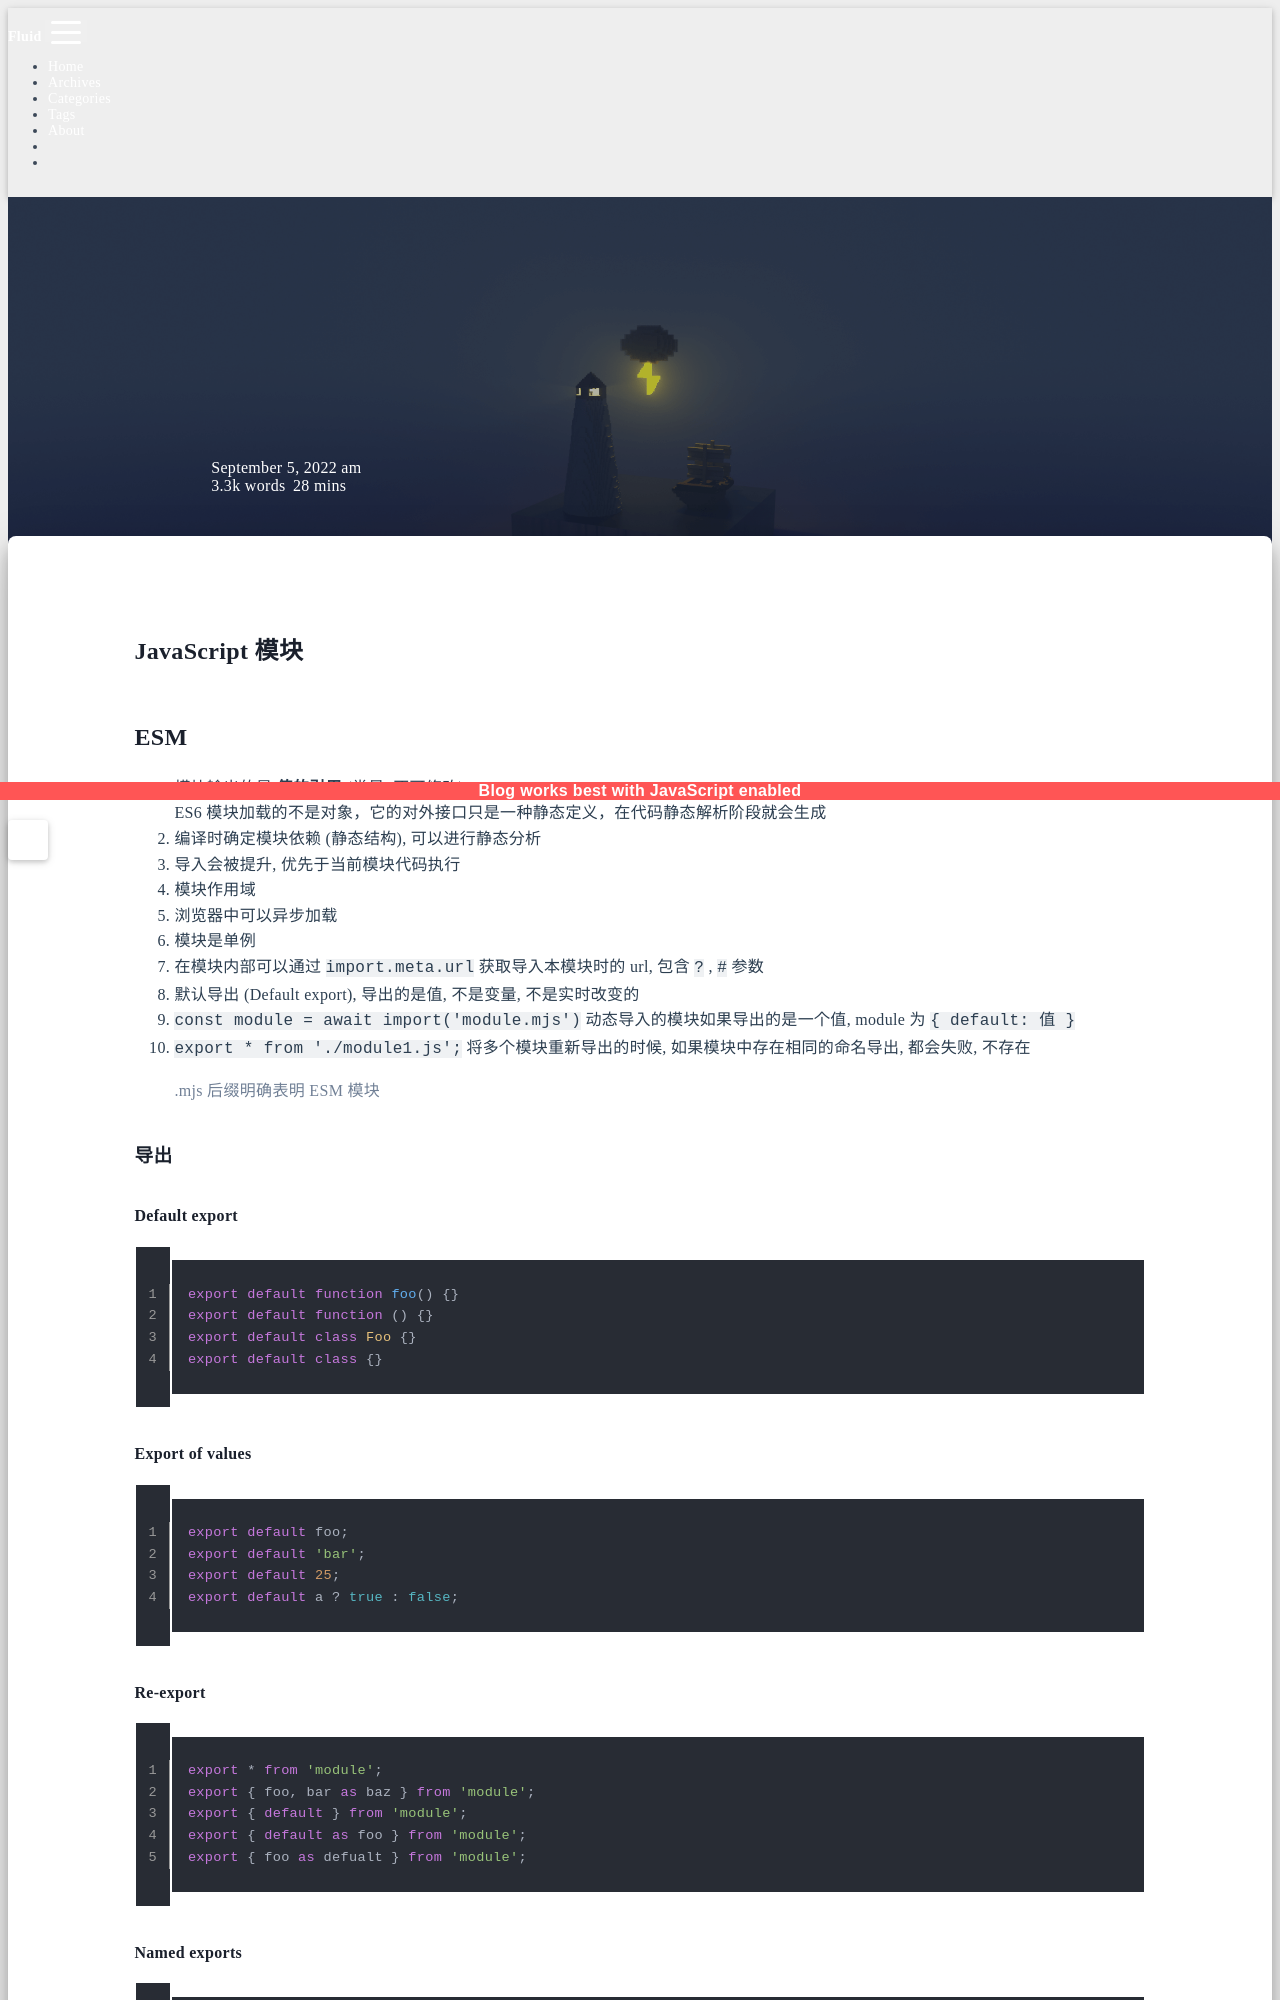

repository: sunsea-h/blog · page: JavaScript/JavaScript 模块/index.html · generator: jekyll

---
title: JavaScript 模块
categories:
  - JavaScript
date: 2022-09-05 11:33:18
updated: 2024-08-20 17:32:48
---

# JavaScript 模块

## ESM

1. 模块输出的是 **值的引用** (常量, 不可修改)  
   ES6 模块加载的不是对象，它的对外接口只是一种静态定义，在代码静态解析阶段就会生成
2. 编译时确定模块依赖 (静态结构), 可以进行静态分析
3. 导入会被提升, 优先于当前模块代码执行
4. 模块作用域
5. 浏览器中可以异步加载
6. 模块是单例
7. 在模块内部可以通过 `import.meta.url` 获取导入本模块时的 url, 包含 `?` , `#` 参数
8. 默认导出 (Default export), 导出的是值, 不是变量, 不是实时改变的
9. `const module = await import('module.mjs')` 动态导入的模块如果导出的是一个值, module 为 `{ default: 值 }`
10. `export * from './module1.js';` 将多个模块重新导出的时候, 如果模块中存在相同的命名导出, 都会失败, 不存在

> .mjs 后缀明确表明 ESM 模块

### 导出

#### Default export

```JavaScript
export default function foo() {}
export default function () {}
export default class Foo {}
export default class {}
```

#### Export of values

```JavaScript
export default foo;
export default 'bar';
export default 25;
export default a ? true : false;
```

#### Re-export

```JavaScript
export * from 'module';
export { foo, bar as baz } from 'module';
export { default } from 'module';
export { default as foo } from 'module';
export { foo as defualt } from 'module';
```
